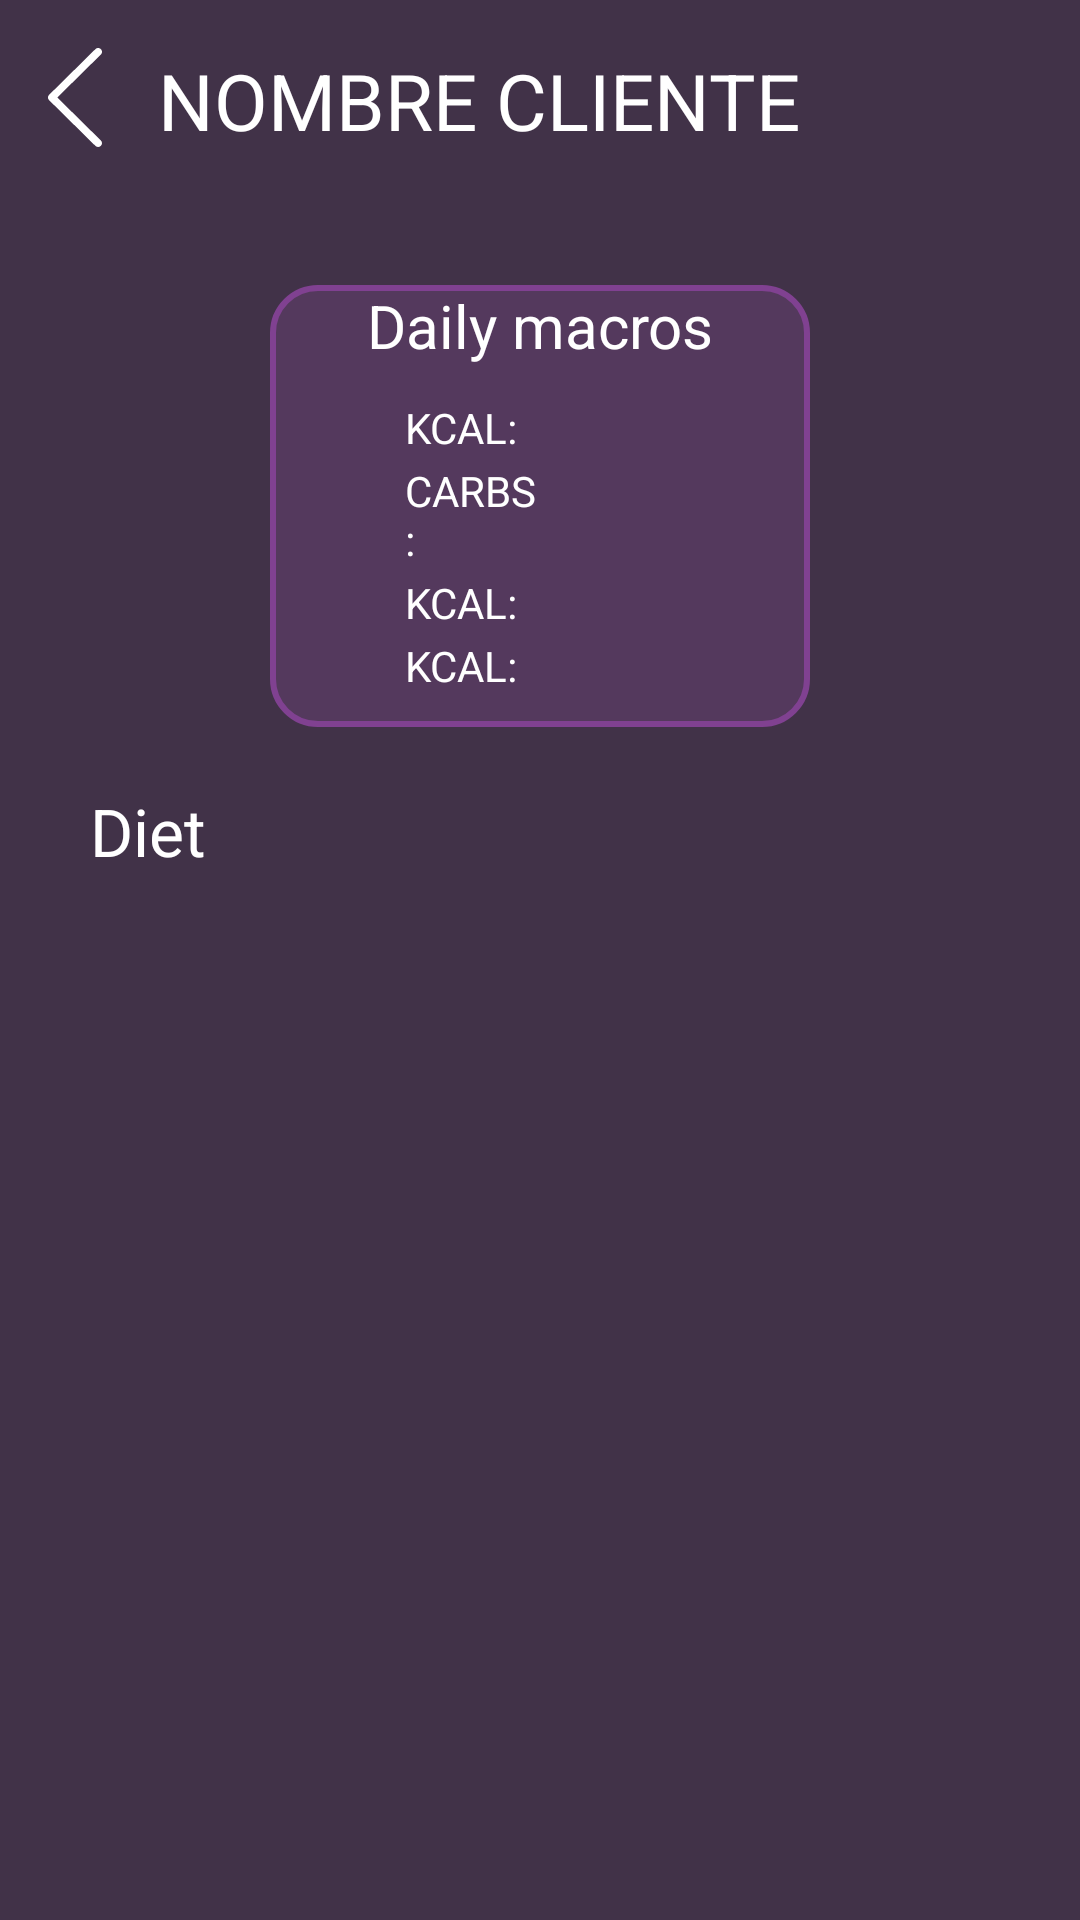

Layout XML and referenced resources for this Android screen:
<!-- AndroidManifest.xml: application theme Theme.GROWUP -->
<!-- res/layout/activity_coach_diet.xml -->
<?xml version="1.0" encoding="utf-8"?>
<RelativeLayout xmlns:android="http://schemas.android.com/apk/res/android"
    android:layout_width="match_parent"
    android:layout_height="match_parent"
    android:background="#413248">

    <LinearLayout
        android:id="@+id/header"
        android:layout_width="match_parent"
        android:layout_height="wrap_content"
        android:layout_centerHorizontal="true"
        android:orientation="horizontal">
        <ImageButton
            android:id="@+id/back_button"
            android:layout_width="wrap_content"
            android:layout_height="wrap_content"
            android:layout_marginTop="16dp"
            android:layout_marginStart="16dp"
            android:contentDescription="back"
            android:background="@android:color/transparent"
            android:src="@drawable/ic_back" />

        
        <TextView
            android:id="@+id/nameClient"
            android:layout_width="0dp"
            android:layout_height="wrap_content"
            android:text="NOMBRE CLIENTE"
            android:textSize="26sp"
            android:gravity="center"
            android:layout_weight="1"
            android:layout_marginTop="16dp"
            android:textColor="@color/white"/>

        <ImageView
            android:layout_width="75dp"
            android:layout_height="75dp"
            android:contentDescription="@string/app_name"
            android:src="@drawable/logo_foreground" />
    </LinearLayout>
    <LinearLayout
        android:id="@+id/macrosLayout"
        android:layout_width="match_parent"
        android:layout_height="wrap_content"
        android:gravity="center_horizontal"
        android:orientation="vertical"
        android:layout_marginVertical="20dp"
        android:layout_marginHorizontal="90dp"
        android:background="@drawable/selection"
        android:layout_below="@id/header">
        <TextView
            android:id="@+id/macroHead"
            android:layout_width="match_parent"
            android:layout_height="wrap_content"
            android:layout_gravity="center_horizontal"
            android:gravity="center"
            android:textSize="20sp"
            android:textColor="@color/white"
            android:text="@string/daily_macros"
            />
        <LinearLayout
            android:id="@+id/macrosDiv"
            android:layout_width="match_parent"
            android:layout_height="match_parent"
            android:orientation="horizontal"
            android:layout_marginVertical="10dp"
            android:layout_marginHorizontal="45dp"
            >
            <LinearLayout
                android:id="@+id/macrosDiv1"
                android:layout_width="0dp"
                android:layout_height="wrap_content"
                android:orientation="vertical"
                android:layout_weight="0.5">
                <TextView
                    android:id="@+id/kcalTextView"
                    android:layout_width="wrap_content"
                    android:layout_height="wrap_content"
                    android:gravity="left"
                    android:layout_marginVertical="1dp"
                    android:textColor="@color/white"
                    android:text="@string/kcal_diet"
                    />
                <TextView
                    android:id="@+id/carbsTextView"
                    android:layout_width="wrap_content"
                    android:layout_height="wrap_content"
                    android:gravity="left"
                    android:layout_marginVertical="1dp"
                    android:textColor="@color/white"
                    android:text="@string/carbs_diet"
                    />
                <TextView
                    android:id="@+id/protTextView"
                    android:layout_width="wrap_content"
                    android:layout_height="wrap_content"
                    android:gravity="left"
                    android:layout_marginVertical="1dp"
                    android:textColor="@color/white"
                    android:text="@string/kcal_diet"
                    />
                <TextView
                android:id="@+id/fatTextView"
                android:layout_width="wrap_content"
                android:layout_height="wrap_content"
                android:gravity="left"
                android:layout_marginVertical="1dp"
                android:textColor="@color/white"
                android:text="@string/kcal_diet"
                />

            </LinearLayout>
            <LinearLayout
                android:id="@+id/macrosDiv2"
                android:layout_width="0dp"
                android:layout_height="wrap_content"
                android:layout_weight="0.5"
                android:orientation="vertical">
                <TextView
                    android:id="@+id/kcalValue"
                    android:layout_width="match_parent"
                    android:layout_height="wrap_content"
                    android:gravity="right"
                    android:layout_marginVertical="1dp"
                    android:textColor="@color/white"

                    />
                <TextView
                    android:id="@+id/carbsValue"
                    android:layout_width="match_parent"
                    android:layout_height="wrap_content"
                    android:gravity="right"
                    android:layout_marginVertical="1dp"
                    android:textColor="@color/white"

                    />
                <TextView
                    android:id="@+id/protValue"
                    android:layout_width="match_parent"
                    android:layout_height="wrap_content"
                    android:gravity="right"
                    android:layout_marginVertical="1dp"
                    android:textColor="@color/white"

                    />
                <TextView
                    android:id="@+id/fatValue"
                    android:layout_width="match_parent"
                    android:layout_height="wrap_content"
                    android:gravity="right"
                    android:layout_marginVertical="1dp"
                    android:textColor="@color/white"

                    />
            </LinearLayout>
        </LinearLayout>


    </LinearLayout>
    <LinearLayout
        android:id="@+id/body"
        android:layout_width="match_parent"
        android:layout_height="match_parent"
        android:layout_below="@id/macrosLayout"
        android:orientation="vertical">
        <TextView
            android:id="@+id/exertextV"
            android:layout_width="match_parent"
            android:layout_height="wrap_content"
            android:text="Diet"
            android:textColor="@color/white"
            android:gravity="left"
            android:layout_marginStart="30dp"
            android:textSize="22sp"

            />


    </LinearLayout>

</RelativeLayout>
<!-- resources referenced by this layout -->
<resources>
  <!-- drawable ic_back (drawable) -->
  <vector xmlns:android="http://schemas.android.com/apk/res/android"
      android:width="18dp"
      android:height="33dp"
      android:viewportWidth="18"
      android:viewportHeight="33">
    <path
        android:pathData="M17.622,0.373C17.742,0.491 17.837,0.631 17.902,0.785C17.967,0.939 18,1.104 18,1.271C18,1.438 17.967,1.604 17.902,1.758C17.837,1.912 17.742,2.052 17.622,2.17L3.105,16.5L17.622,30.831C17.864,31.069 17.999,31.392 17.999,31.729C17.999,32.066 17.864,32.389 17.622,32.628C17.381,32.866 17.054,33 16.712,33C16.371,33 16.044,32.866 15.802,32.628L0.378,17.399C0.258,17.281 0.163,17.141 0.098,16.987C0.033,16.833 0,16.667 0,16.5C0,16.333 0.033,16.168 0.098,16.014C0.163,15.86 0.258,15.72 0.378,15.602L15.802,0.373C15.922,0.255 16.063,0.161 16.22,0.097C16.376,0.033 16.543,0 16.712,0C16.881,0 17.049,0.033 17.205,0.097C17.361,0.161 17.503,0.255 17.622,0.373Z"
        android:fillColor="#ffffff"
        android:fillType="evenOdd"/>
  </vector>
  <!-- drawable logo_foreground: png bitmap (mipmap-hdpi, 15722 bytes) -->
  <!-- drawable selection (drawable) -->
  <?xml version="1.0" encoding="utf-8"?>
  <shape xmlns:android="http://schemas.android.com/apk/res/android" android:shape="rectangle">
  
      <solid android:color="#54395D"/>
      <corners android:radius="15dp"/>
      <stroke android:width="2dp"
          android:color="#804191"/>
  
  </shape>
  <string name="app_name">GROW UP</string>
  <string name="carbs_diet">CARBS:</string>
  <string name="daily_macros">Daily macros</string>
  <string name="kcal_diet">KCAL:</string>
  <style name="Theme.GROWUP" parent="Theme.MaterialComponents.DayNight.DarkActionBar">
          
  
          <item name="colorPrimary">@color/purple_500</item>
          <item name="colorPrimaryVariant">@color/purple_700</item>
          <item name="colorOnPrimary">@color/white</item>
          
          <item name="colorSecondary">@color/teal_200</item>
          <item name="colorSecondaryVariant">@color/teal_700</item>
          <item name="colorOnSecondary">@color/black</item>
          
          <item name="android:statusBarColor" tools:targetApi="l">?attr/colorPrimaryVariant</item>
          
      </style>
  <!-- not gathered from this repository: default colours our renderer supplied (Android Studio template values) -->
  <color name="purple_500">#FF6200EE</color>
  <color name="purple_700">#FF3700B3</color>
  <color name="teal_200">#FF03DAC5</color>
  <color name="teal_700">#FF018786</color>
  <color name="black">#FF000000</color>
  <color name="white">#FFFFFFFF</color>
</resources>
